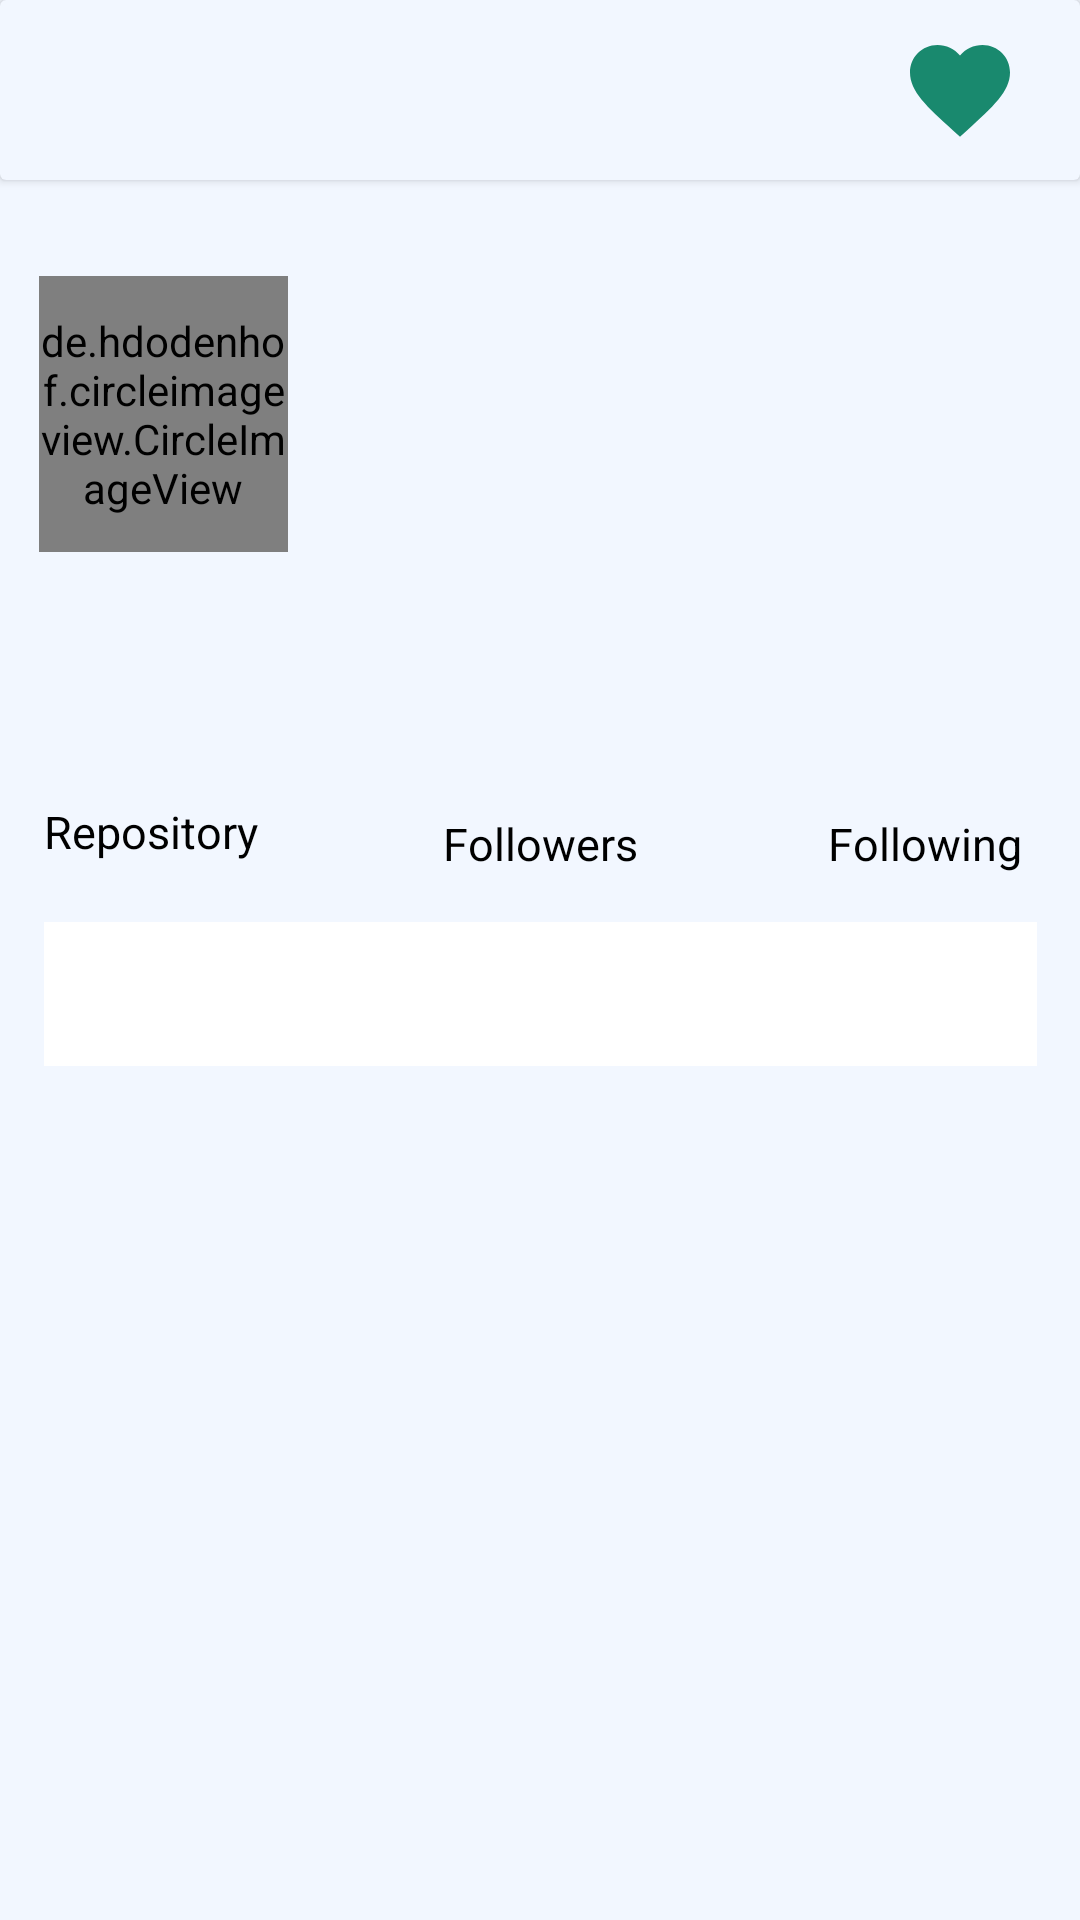

The Android layout XML behind this screen, and the referenced resources:
<!-- AndroidManifest.xml: activity theme Theme.GithubAppUserSubmission2 -->
<!-- res/layout/activity_detail_user.xml -->
<?xml version="1.0" encoding="utf-8"?>
<androidx.constraintlayout.widget.ConstraintLayout xmlns:android="http://schemas.android.com/apk/res/android"
    xmlns:app="http://schemas.android.com/apk/res-auto"
    xmlns:tools="http://schemas.android.com/tools"
    android:layout_width="match_parent"
    android:layout_height="match_parent"
    tools:context=".ui.detail.user.DetailUserActivity">


    <androidx.cardview.widget.CardView
        android:id="@+id/card"
        style="@style/card"
        android:layout_width="match_parent"
        android:layout_height="60dp"
        app:layout_constraintEnd_toEndOf="parent"
        app:layout_constraintStart_toStartOf="parent"
        app:layout_constraintTop_toTopOf="parent">

        <TextView
            android:id="@+id/username1"
            style="@style/TextTittle"
            android:layout_width="wrap_content"
            android:layout_height="30dp"
            android:layout_gravity="center_vertical"
            android:layout_marginStart="20dp"
            android:ellipsize="end"
            android:maxLines="5"
            tools:text="@string/username" />

        <ImageButton
            android:id="@+id/btnFavorite"
            android:layout_width="wrap_content"
            android:layout_height="wrap_content"
            android:layout_gravity="right|center_vertical"
            android:layout_marginEnd="20dp"
            android:background="@drawable/ic_favorit_aktif"
            android:padding="20sp"
            android:contentDescription="@string/image_button"
            tools:ignore="RtlHardcoded" />


    </androidx.cardview.widget.CardView>

    <de.hdodenhof.circleimageview.CircleImageView
        android:id="@+id/photo"
        android:layout_width="83dp"
        android:layout_height="92dp"
        android:layout_marginTop="32dp"
        app:layout_constraintEnd_toEndOf="@+id/card"
        app:layout_constraintHorizontal_bias="0.047"
        app:layout_constraintStart_toStartOf="@+id/card"
        app:layout_constraintTop_toBottomOf="@+id/card"
        tools:src="@tools:sample/avatars">

    </de.hdodenhof.circleimageview.CircleImageView>

    <TextView
        android:id="@+id/name"
        style="@style/TextContent"
        android:layout_width="wrap_content"
        android:layout_height="wrap_content"
        android:layout_marginStart="16dp"
        android:layout_toEndOf="@id/photo"
        app:layout_constraintBottom_toBottomOf="@+id/photo"
        app:layout_constraintStart_toEndOf="@+id/photo"
        app:layout_constraintTop_toBottomOf="@+id/card"
        app:layout_constraintVertical_bias="0.329"
        tools:text="@string/name" />

    <TextView
        android:id="@+id/company"
        style="@style/TextContent.Small"
        android:layout_width="wrap_content"
        android:layout_height="wrap_content"
        android:layout_marginStart="16dp"
        android:layout_marginTop="16dp"
        android:layout_marginEnd="16dp"
        android:layout_toEndOf="@id/photo"
        app:layout_constraintBottom_toBottomOf="@+id/photo"
        app:layout_constraintEnd_toEndOf="parent"
        app:layout_constraintHorizontal_bias="0.0"
        app:layout_constraintStart_toEndOf="@+id/photo"
        app:layout_constraintTop_toBottomOf="@+id/name"
        app:layout_constraintVertical_bias="0.0"
        tools:text="@string/company" />


    <TextView
        android:id="@+id/location"
        style="@style/TextContent.Small.Grey"
        android:layout_width="wrap_content"
        android:layout_height="wrap_content"
        android:layout_marginStart="16dp"
        android:layout_marginTop="8dp"
        android:layout_toEndOf="@id/photo"
        app:layout_constraintBottom_toBottomOf="@+id/photo"
        app:layout_constraintEnd_toEndOf="parent"
        app:layout_constraintHorizontal_bias="0.0"
        app:layout_constraintStart_toEndOf="@+id/photo"
        app:layout_constraintTop_toBottomOf="@+id/company"
        app:layout_constraintVertical_bias="1.0"
        tools:text="@string/location" />

    <TextView
        android:id="@+id/repository"
        style="@style/TextContent"
        android:layout_width="wrap_content"
        android:layout_height="wrap_content"
        android:layout_marginStart="52dp"
        android:layout_marginTop="36dp"
        android:layout_toEndOf="@id/photo"
        app:layout_constraintStart_toStartOf="parent"
        app:layout_constraintTop_toBottomOf="@+id/location" />

    <TextView
        android:id="@+id/following"
        style="@style/TextContent"
        android:layout_width="wrap_content"
        android:layout_height="wrap_content"
        android:layout_marginTop="164dp"
        android:layout_marginEnd="52dp"
        android:layout_toEndOf="@id/photo"
        android:textAlignment="center"
        app:layout_constraintEnd_toEndOf="@+id/card"
        app:layout_constraintTop_toBottomOf="@+id/card" />

    <TextView
        android:id="@+id/followers"
        style="@style/TextContent"
        android:layout_width="wrap_content"
        android:layout_height="wrap_content"
        android:layout_marginStart="80dp"
        android:layout_marginTop="164dp"
        android:layout_marginEnd="80dp"
        android:layout_toEndOf="@id/photo"
        android:textAlignment="center"
        app:layout_constraintEnd_toStartOf="@+id/following"
        app:layout_constraintStart_toEndOf="@+id/repository"
        app:layout_constraintTop_toBottomOf="@+id/card" />


    <TextView
        android:id="@+id/textView3"
        style="@style/TextContent.Small"
        android:layout_width="75dp"
        android:layout_height="wrap_content"
        android:layout_marginTop="8dp"
        android:layout_toEndOf="@id/photo"
        android:text="@string/following"
        android:textAlignment="center"
        app:layout_constraintBottom_toBottomOf="parent"
        app:layout_constraintEnd_toEndOf="@+id/following"
        app:layout_constraintHorizontal_bias="0.52"
        app:layout_constraintStart_toStartOf="@+id/following"
        app:layout_constraintTop_toBottomOf="@+id/following"
        app:layout_constraintVertical_bias="0.033" />

    <TextView
        android:id="@+id/textView2"
        style="@style/TextContent.Small"
        android:layout_width="75dp"
        android:layout_height="wrap_content"
        android:layout_marginTop="8dp"
        android:layout_toEndOf="@id/photo"
        android:text="@string/followers"
        android:textAlignment="center"
        app:layout_constraintBottom_toBottomOf="parent"
        app:layout_constraintEnd_toEndOf="@+id/followers"
        app:layout_constraintHorizontal_bias="0.506"
        app:layout_constraintStart_toStartOf="@+id/followers"
        app:layout_constraintTop_toBottomOf="@+id/followers"
        app:layout_constraintVertical_bias="0.033" />

    <TextView
        android:id="@+id/textView"
        style="@style/TextContent.Small"
        android:layout_width="75dp"
        android:layout_height="wrap_content"
        android:layout_toEndOf="@id/photo"
        android:text="@string/repository"
        app:layout_constraintBottom_toBottomOf="parent"
        app:layout_constraintEnd_toEndOf="@+id/repository"
        app:layout_constraintHorizontal_bias="0.44"
        app:layout_constraintStart_toStartOf="@+id/repository"
        app:layout_constraintTop_toBottomOf="@+id/repository"
        app:layout_constraintVertical_bias="0.054" />


    <com.google.android.material.tabs.TabLayout
        android:id="@+id/tabs"
        android:layout_width="0dp"
        android:layout_height="wrap_content"
        android:layout_marginTop="16dp"
        style="@style/tab"
        app:layout_constraintEnd_toEndOf="@+id/textView3"
        app:layout_constraintStart_toStartOf="@+id/textView"
        app:layout_constraintTop_toBottomOf="@+id/textView2" />


    <androidx.viewpager.widget.ViewPager
        android:id="@+id/view_pager"
        android:layout_width="0dp"
        android:layout_height="0dp"
        android:layout_marginTop="8dp"
        app:layout_constraintBottom_toBottomOf="parent"
        app:layout_constraintEnd_toEndOf="@+id/tabs"
        app:layout_constraintStart_toStartOf="@+id/tabs"
        app:layout_constraintTop_toBottomOf="@+id/tabs" />

    <ProgressBar
        android:id="@+id/bar_progress"
        style="?android:attr/progressBarStyle"
        android:layout_width="wrap_content"
        android:layout_height="wrap_content"
        android:visibility="gone"
        app:layout_constraintBottom_toBottomOf="parent"
        app:layout_constraintEnd_toEndOf="parent"
        app:layout_constraintStart_toStartOf="parent"
        app:layout_constraintTop_toTopOf="parent" />

    <ToggleButton
        android:id="@+id/toggleButton"
        android:layout_width="40dp"
        android:layout_height="40dp"
        android:layout_marginTop="27dp"
        android:textOn=""
        android:textOff=""
        android:background="@drawable/toggle_favorite_user"
        android:focusable="false"
        android:focusableInTouchMode="false"
        app:layout_constraintBottom_toTopOf="@+id/following"
        app:layout_constraintEnd_toEndOf="parent"
        app:layout_constraintHorizontal_bias="0.896"
        app:layout_constraintStart_toEndOf="@+id/name"
        app:layout_constraintTop_toBottomOf="@+id/card"
        app:layout_constraintVertical_bias="0.056" />

</androidx.constraintlayout.widget.ConstraintLayout>
<!-- resources referenced by this layout -->
<resources>
  <!-- drawable ic_favorit_aktif (drawable) -->
  <vector android:height="24dp" android:tint="#19896E"
      android:viewportHeight="24" android:viewportWidth="24"
      android:width="24dp" xmlns:android="http://schemas.android.com/apk/res/android">
      <path android:fillColor="@android:color/white" android:pathData="M12,21.35l-1.45,-1.32C5.4,15.36 2,12.28 2,8.5 2,5.42 4.42,3 7.5,3c1.74,0 3.41,0.81 4.5,2.09C13.09,3.81 14.76,3 16.5,3 19.58,3 22,5.42 22,8.5c0,3.78 -3.4,6.86 -8.55,11.54L12,21.35z"/>
  </vector>
  <!-- drawable toggle_favorite_user (drawable) -->
  <?xml version="1.0" encoding="utf-8"?>
  <selector xmlns:android="http://schemas.android.com/apk/res/android">
  
      <item
          android:drawable="@drawable/ic_favorit_aktif"
          android:state_checked="true"/>
  
      <item
          android:drawable="@drawable/ic_favorit_non_aktif"
          android:state_checked="false"/>
  </selector>
  <string name="company">Company</string>
  <string name="followers">Followers</string>
  <string name="following">Following</string>
  <string name="image_button">Yeah! anda mengklik aksi button</string>
  <string name="location">Location</string>
  <string name="name">Name</string>
  <string name="repository">Repository</string>
  <string name="username">Username</string>
  <style name="TextContent">
          <item name="android:textColor">@color/black</item>
          <item name="android:lineSpacingMultiplier">1.5</item>
          <item name="android:textSize">20sp</item>
  
      </style>
  <style name="TextContent.Small">
          <item name="android:textColor">@color/black</item>
          <item name="android:lineSpacingMultiplier">1.5</item>
          <item name="android:textSize">15sp</item>
  
      </style>
  <style name="TextContent.Small.Grey">
          <item name="android:lineSpacingMultiplier">1.5</item>
          <item name="android:textSize">15sp</item>
          <item name="android:textColor">@color/grey_light</item>
      </style>
  <style name="TextTittle">
          <item name="android:lineSpacingMultiplier">1.5</item>
          <item name="android:textColor">@color/black</item>
          <item name="android:textSize">25sp</item>
          <item name="android:textStyle">bold</item>
      </style>
  <style name="card">
          <item name="cardBackgroundColor">@color/green_light</item>
      </style>
  <style name="tab">
          <item name="tabBackground">@color/green_light</item>
      </style>
  <style name="Theme.GithubAppUserSubmission2" parent="Theme.MaterialComponents.DayNight.NoActionBar">
          <item name="colorPrimary">@color/green_dark</item>
          <item name="colorPrimaryVariant">@color/green</item>
          <item name="colorOnPrimary">@color/white</item>
          <item name="android:colorBackground">@color/green_light</item>
              
          <item name="colorSecondary">@color/green</item>
          <item name="colorSecondaryVariant">@color/green</item>
          <item name="colorOnSecondary">@color/black</item>
          
          <item name="android:statusBarColor" tools:targetApi="l">?attr/colorPrimaryVariant</item>
          
      </style>
  <color name="black">#000000</color>
  <color name="grey_light">#A1A1A1</color>
  <color name="green_light">#F2F7FF</color>
  <color name="green_dark">#19896E</color>
  <color name="green">#46CEAD</color>
  <color name="white">#FFFFFF</color>
</resources>
